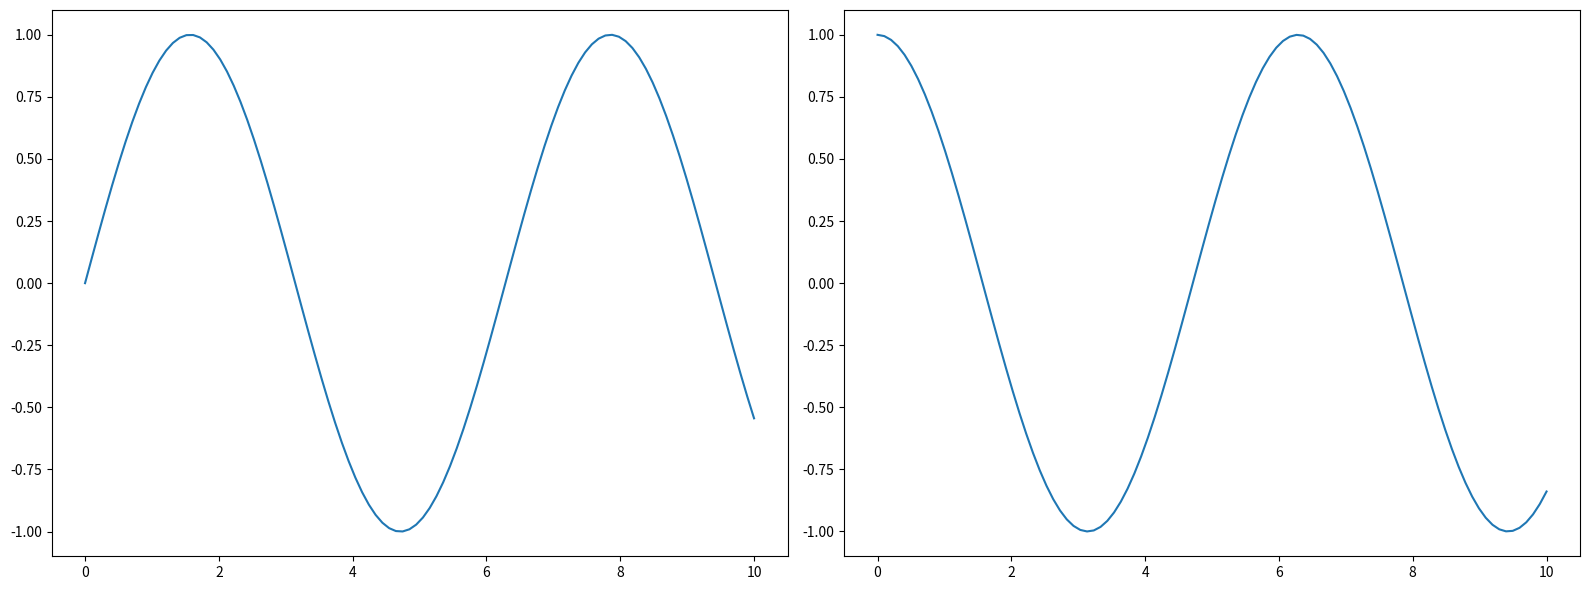

Here is the Python script that generated this plot:
#!/usr/bin/env python3
import matplotlib.gridspec as gridspec
import matplotlib.pyplot as plt
import numpy as np

# Create data to plot
x = np.linspace(0, 10, 100)
y1 = np.sin(x)
y2 = np.cos(x)

# Create a grid
gs = gridspec.GridSpec(1, 2)

# Create a figure
fig = plt.figure(figsize=(16, 6))

# Create axes
ax1 = fig.add_subplot(gs[0, 0])
ax2 = fig.add_subplot(gs[0, 1])

# Plot data
ax1.plot(x, y1)
ax2.plot(x, y2)

# Rearrange figure to use all space
fig.tight_layout()

# Show figure
plt.show()
